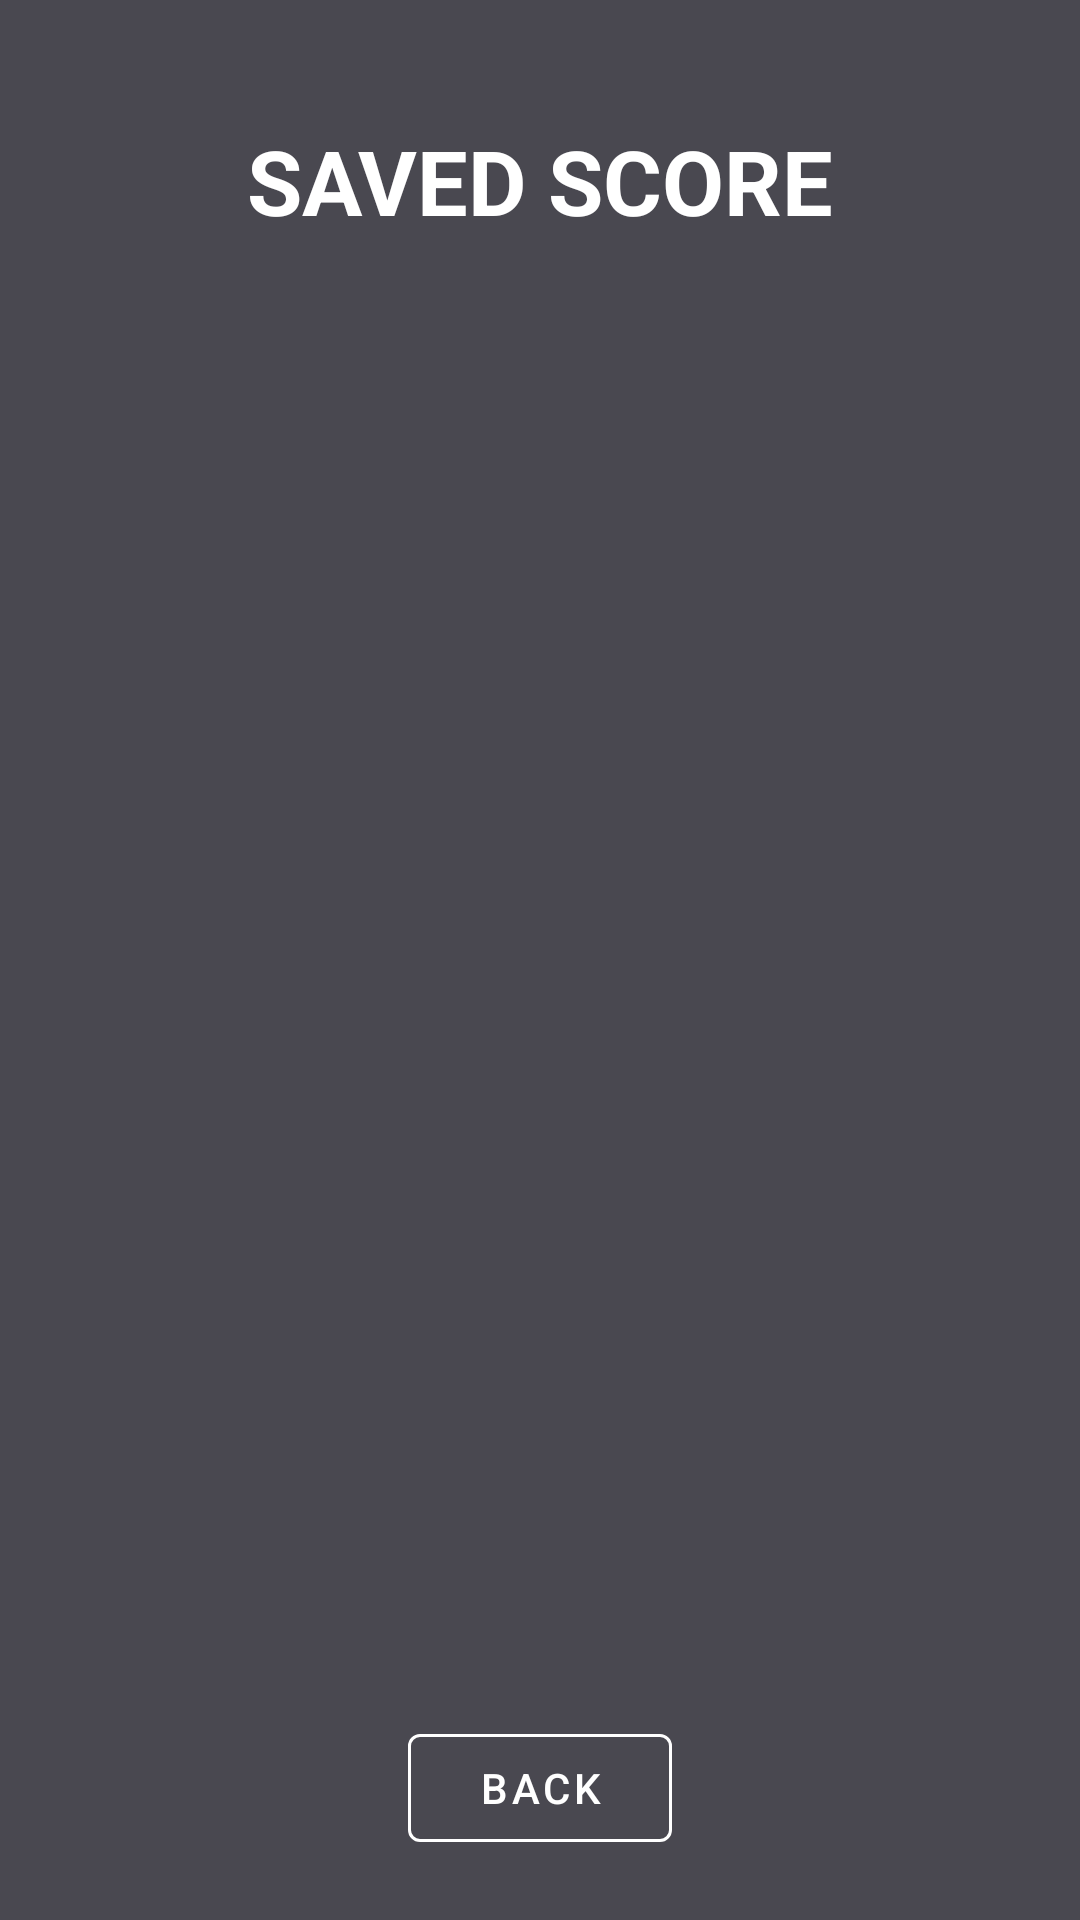

Layout XML and referenced resources for this Android screen:
<!-- AndroidManifest.xml: application theme Theme.Mininew -->
<!-- res/layout/activity_score.xml -->
<?xml version="1.0" encoding="utf-8"?>
<androidx.constraintlayout.widget.ConstraintLayout xmlns:android="http://schemas.android.com/apk/res/android"
    xmlns:app="http://schemas.android.com/apk/res-auto"
    xmlns:tools="http://schemas.android.com/tools"
    android:layout_width="match_parent"
    android:layout_height="match_parent"
    tools:context=".ScoreActivity"
    android:background="@color/darkgrey"
    android:padding="20dp">

    <TextView
        android:layout_width="wrap_content"
        android:layout_height="wrap_content"
        app:layout_constraintTop_toTopOf="parent"
        app:layout_constraintLeft_toLeftOf="parent"
        app:layout_constraintRight_toRightOf="parent"
        android:text="@string/saved_score"
        android:textColor="@color/white"
        android:textSize="30sp"
        android:textStyle="bold"
        android:id="@+id/textscore"
        android:layout_marginTop="20dp"
        android:textAlignment="center"/>

    <androidx.recyclerview.widget.RecyclerView
        android:id="@+id/recycleView"
        android:layout_width="match_parent"
        android:layout_height="500dp"
        app:layout_constraintTop_toBottomOf="@id/textscore"
        app:layout_constraintLeft_toLeftOf="parent"
        app:layout_constraintRight_toRightOf="parent" />

    <com.google.android.material.button.MaterialButton
        app:layout_constraintLeft_toLeftOf="parent"
        app:layout_constraintRight_toRightOf="parent"
        app:layout_constraintBottom_toBottomOf="parent"
        android:id="@+id/back2Btn"
        android:text="@string/back"
        android:textColor="@color/white"
        app:strokeColor="@color/white"
        style="@style/Widget.MaterialComponents.Button.OutlinedButton"
        android:layout_width="wrap_content"
        android:layout_height="wrap_content"/>

</androidx.constraintlayout.widget.ConstraintLayout>
<!-- resources referenced by this layout -->
<resources>
  <color name="darkgrey">#494850</color>
  <color name="white">#FFFFFFFF</color>
  <string name="back">BACK</string>
  <string name="saved_score">SAVED SCORE</string>
  <style name="Theme.Mininew" parent="Theme.MaterialComponents.DayNight.NoActionBar">
          
          <item name="colorPrimary">@color/darkgrey</item>
          <item name="colorPrimaryVariant">@color/davyjones</item>
          <item name="colorOnPrimary">@color/white</item>
          
          <item name="colorSecondary">@color/teal_200</item>
          <item name="colorSecondaryVariant">@color/teal_700</item>
          <item name="colorOnSecondary">@color/black</item>
          
          <item name="android:statusBarColor">?attr/colorPrimaryVariant</item>
          
      </style>
  <color name="davyjones">#484A47</color>
  <color name="teal_200">#FF03DAC5</color>
  <color name="teal_700">#FF018786</color>
  <color name="black">#FF000000</color>
</resources>
